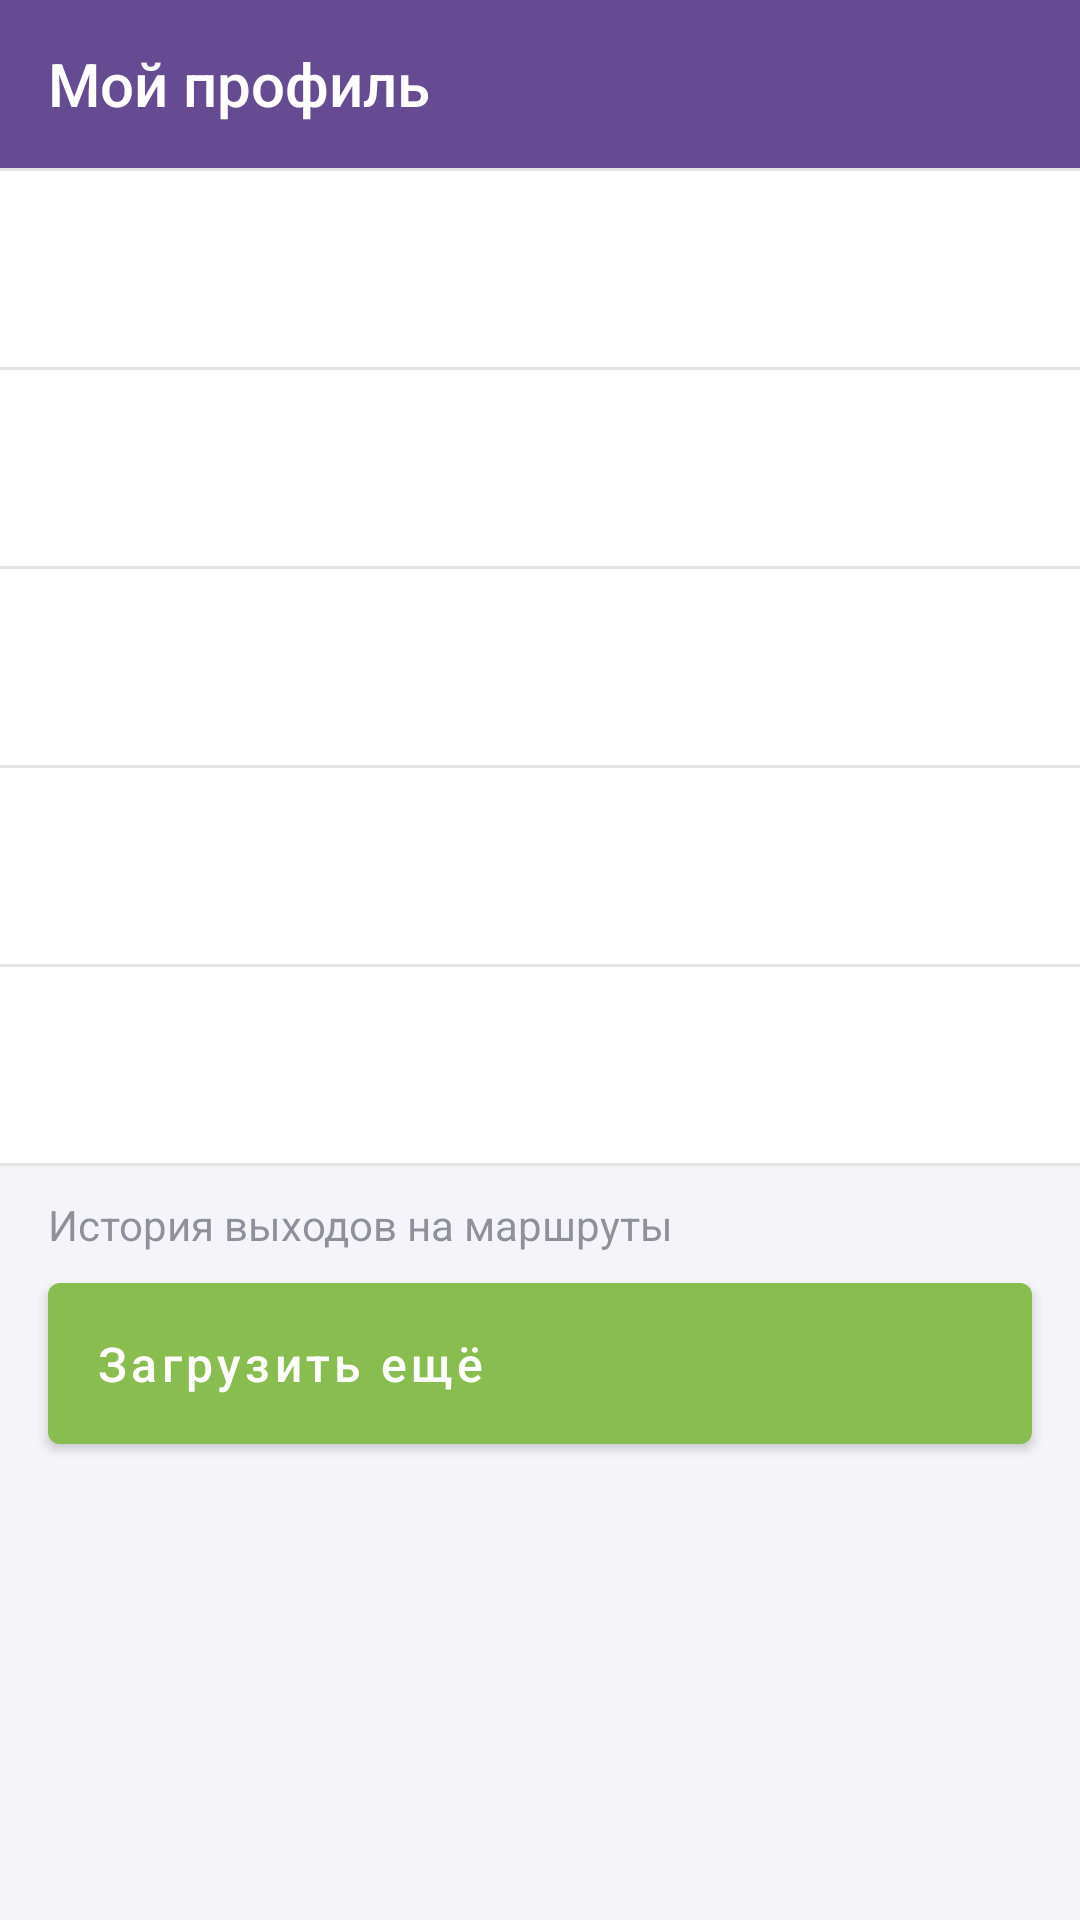

Android layout source for this screen:
<!-- AndroidManifest.xml: application theme AppTheme -->
<!-- res/layout/fragment_profile.xml -->
<?xml version="1.0" encoding="utf-8"?>
<LinearLayout xmlns:android="http://schemas.android.com/apk/res/android"
    xmlns:app="http://schemas.android.com/apk/res-auto"
    android:layout_width="match_parent"
    android:layout_height="match_parent"
    android:orientation="vertical">

    <FrameLayout
        android:layout_width="match_parent"
        android:layout_height="wrap_content">
        <androidx.appcompat.widget.Toolbar
            android:id="@+id/toolbar"
            style="@style/AppTheme.Toolbar"
            android:layout_width="match_parent"
            android:layout_height="?actionBarSize"
            app:title="@string/my_profile" />

        <androidx.appcompat.widget.AppCompatImageView
            android:id="@+id/btnLeave"
            android:layout_width="24dp"
            android:layout_height="24dp"
            android:layout_marginEnd="16dp"
            android:layout_gravity="end|center_vertical"
            android:background="?attr/selectableItemBackgroundBorderless"
            app:tint="@color/colorOnAccent"
            android:elevation="10dp"
            app:srcCompat="@drawable/ic_leave"/>
    </FrameLayout>


    <androidx.core.widget.NestedScrollView xmlns:android="http://schemas.android.com/apk/res/android"
        xmlns:tools="http://schemas.android.com/tools"
        android:id="@+id/nested_scroll_view"
        android:layout_width="match_parent"
        android:layout_height="match_parent"
        android:fillViewport="true"
        app:layout_behavior="com.google.android.material.appbar.AppBarLayout$ScrollingViewBehavior">

        <LinearLayout
            android:layout_width="match_parent"
            android:layout_height="wrap_content"
            android:orientation="vertical">


            <include
                android:id="@+id/lName"
                layout="@layout/item_info" />

            <include
                android:id="@+id/lBirthday"
                layout="@layout/item_info" />

            <include
                android:id="@+id/lDriverLicenseNumber"
                layout="@layout/item_info" />

            <include
                android:id="@+id/lPassportValidity"
                layout="@layout/item_info" />

            <include
                android:id="@+id/lDriverLicenseValidity"
                layout="@layout/item_info" />

            <View
                android:layout_width="match_parent"
                android:layout_height="1dp"
                android:background="@color/colorBorder" />

            <LinearLayout
                android:id="@+id/llRouteHistory"
                android:layout_width="match_parent"
                android:layout_height="match_parent"
                android:background="@color/colorBackgroundSecond"
                android:orientation="vertical">

                <androidx.appcompat.widget.AppCompatTextView
                    android:id="@+id/tvHeader"
                    android:layout_width="wrap_content"
                    android:layout_height="wrap_content"
                    android:layout_marginStart="16dp"
                    android:layout_marginTop="10dp"
                    android:layout_marginEnd="16dp"
                    android:text="@string/route_history"
                    android:textColor="@color/colorOnSurfaceSecond"
                    android:textSize="14sp" />


                <androidx.recyclerview.widget.RecyclerView
                    android:id="@+id/rvRouteHistory"
                    android:layout_width="match_parent"
                    android:layout_height="wrap_content"
                    android:fadingEdge="none"
                    android:fillViewport="true"
                    android:nestedScrollingEnabled="false"
                    android:overScrollMode="never"
                    app:layoutManager="androidx.recyclerview.widget.LinearLayoutManager"
                    tools:listitem="@layout/item_route_history" />

                <FrameLayout
                    android:layout_width="match_parent"
                    android:layout_height="wrap_content">

                    <com.google.android.material.button.MaterialButton
                        android:id="@+id/btnLoadMore"
                        style="@style/AppTheme.ButtonWithIconAndText"
                        android:layout_width="match_parent"
                        android:layout_height="wrap_content"
                        android:layout_marginStart="16dp"
                        android:layout_marginTop="10dp"
                        android:layout_marginEnd="16dp"
                        android:layout_marginBottom="10dp"
                        android:insetTop="0dp"
                        android:insetBottom="0dp"
                        android:text="@string/load_next"
                        android:textAllCaps="false"
                        app:icon="@drawable/ic_update" />

                    <androidx.core.widget.ContentLoadingProgressBar
                        android:id="@+id/pbLoading"
                        android:layout_width="24dp"
                        android:layout_height="24dp"
                        android:layout_gravity="end|center_vertical"
                        android:layout_marginEnd="32dp"
                        android:elevation="12dp"
                        android:theme="@style/AppTheme.WhiteProgressbarTheme"
                        android:visibility="invisible" />
                </FrameLayout>


            </LinearLayout>
        </LinearLayout>
    </androidx.core.widget.NestedScrollView>
</LinearLayout>
<!-- res/layout/item_info.xml (included above) -->
<?xml version="1.0" encoding="utf-8"?>
<LinearLayout xmlns:android="http://schemas.android.com/apk/res/android"
    android:orientation="vertical"
    android:layout_width="match_parent"
    android:layout_height="wrap_content">
    <View
        android:layout_width="match_parent"
        android:layout_height="1dp"
        android:background="@color/colorBorder" />

    <androidx.appcompat.widget.AppCompatTextView
        android:id="@+id/tvHeader"
        android:layout_width="wrap_content"
        android:layout_height="wrap_content"
        android:layout_marginTop="10dp"
        android:layout_marginStart="16dp"
        android:layout_marginEnd="16dp"
        android:textSize="14sp"
        android:textColor="@color/colorOnSurfaceSecond"/>

    <androidx.appcompat.widget.AppCompatTextView
        android:id="@+id/tvDescription"
        android:layout_width="wrap_content"
        android:layout_height="wrap_content"
        android:layout_marginTop="2dp"
        android:layout_marginStart="16dp"
        android:layout_marginEnd="16dp"
        android:layout_marginBottom="10dp"
        android:textSize="18sp"
        android:textColor="@color/colorOnSurface"/>

</LinearLayout>
<!-- res/layout/item_route_history.xml (included above) -->
<?xml version="1.0" encoding="utf-8"?>
<LinearLayout xmlns:android="http://schemas.android.com/apk/res/android"
    android:layout_width="match_parent"
    android:layout_height="wrap_content"
    android:orientation="vertical"
    android:background="@color/colorBackgroundSecond">

    <LinearLayout
        android:layout_width="match_parent"
        android:layout_height="wrap_content"
        android:orientation="horizontal">

        <androidx.appcompat.widget.AppCompatTextView
            android:id="@+id/tvDate"
            android:layout_width="wrap_content"
            android:layout_height="wrap_content"
            android:layout_margin="16dp"
            android:textColor="@color/colorOnSurface"
            android:textSize="18sp" />

        <View
            android:layout_width="0dp"
            android:layout_height="0dp"
            android:layout_gravity="center"
            android:layout_weight="1" />

        <androidx.appcompat.widget.AppCompatTextView
            android:id="@+id/tvTime"
            android:layout_width="wrap_content"
            android:layout_height="wrap_content"
            android:layout_margin="16dp"
            android:textColor="@color/colorOnSurface"
            android:textSize="18sp" />
    </LinearLayout>

    <View
        android:layout_width="match_parent"
        android:layout_height="1dp"
        android:background="@color/colorBorder" />
</LinearLayout>
<!-- resources referenced by this layout -->
<resources>
  <color name="colorBackgroundSecond">#f4f4f9</color>
  <color name="colorBorder">#E4E4E6</color>
  <color name="colorOnAccent">#ffffff</color>
  <color name="colorOnSurface">#292B3A</color>
  <color name="colorOnSurfaceSecond">#80292B3A</color>
  <string name="load_next">Загрузить ещё</string>
  <string name="my_profile">Мой профиль</string>
  <string name="route_history">История выходов на маршруты</string>
  <style name="AppTheme.ButtonWithIconAndText" parent="AppTheme.Button">
          <item name="android:gravity">start</item>
          <item name="backgroundTint">@color/colorAccent</item>
          <item name="iconGravity">end</item>
          <item name="iconSize">24dp</item>
          <item name="android:textSize">16sp</item>
          <item name="android:textColor">@color/colorOnAccent</item>
          <item name="iconTint">@color/colorOnAccent</item>
          <item name="iconPadding">0dp</item>
          <item name="android:paddingEnd">16dp</item>
      </style>
  <style name="AppTheme.Toolbar" parent="@style/Widget.AppCompat.Toolbar">
          <item name="android:background">@color/colorPrimary</item>
          <item name="android:elevation">6sp</item>
          <item name="android:textColorPrimary">@color/colorOnPrimary</item>
          <item name="android:textColorSecondary">@color/colorOnPrimary</item>
          <item name="titleTextColor">@color/colorOnPrimary</item>
  
      </style>
  <style name="AppTheme.WhiteProgressbarTheme" parent="Widget.AppCompat.ProgressBar">
          <item name="android:indeterminate">true</item>
          <item name="android:indeterminateTintMode">src_in</item>
          <item name="android:indeterminateTint">@color/colorOnAccent</item>
          <item name="android:progressTint">@color/colorOnAccent</item>
      </style>
  <style name="AppTheme" parent="Theme.MaterialComponents.Light.NoActionBar">
          
          <item name="colorPrimary">@color/colorPrimary</item>
          <item name="colorPrimaryDark">@color/colorPrimaryDark</item>
          <item name="colorAccent">@color/colorAccent</item>
          <item name="android:windowBackground">@color/colorBackground</item>
          <item name="toolbarStyle">@style/AppTheme.Toolbar</item>
      </style>
  <style name="AppTheme.Button" parent="Widget.MaterialComponents.Button">
          <item name="cornerRadius">4dp</item>
          <item name="android:padding">16dp</item>
      </style>
  <color name="colorAccent">#88BD50</color>
  <color name="colorPrimary">#654b92</color>
  <color name="colorOnPrimary">#ffffff</color>
  <color name="colorPrimaryDark">#594283</color>
  <color name="colorBackground">#ffffff</color>
</resources>
